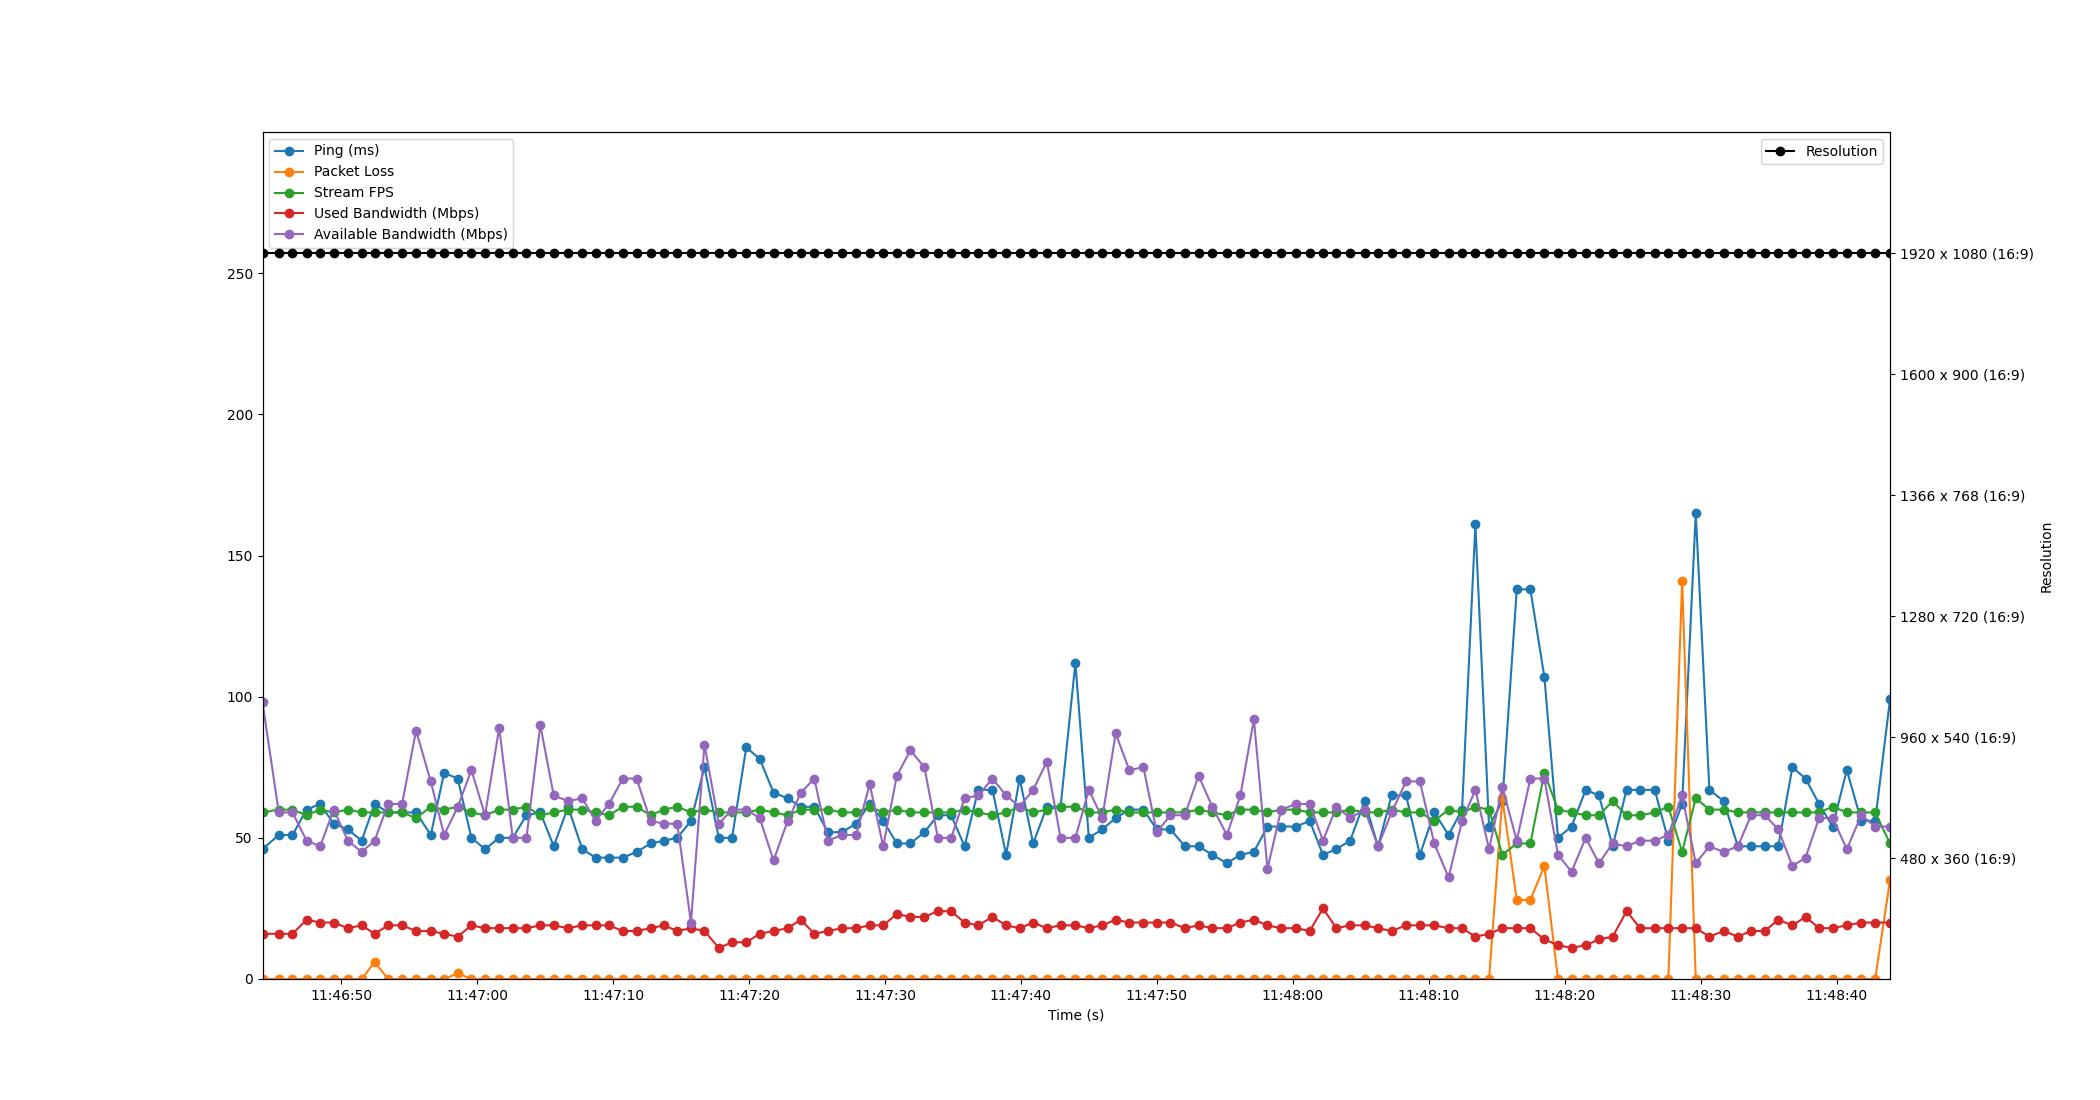

Values plotted in this chart, from the file beside it:
Time, Timestamp, Ping, Packet Loss, Stream FPS, Used Bandwidth, Resolution, Available Bandwidth
3.0994415283203125e-06, 2023-07-19 11:46:44.211056, 46, 0, 59, 16, 1920 x 1080 (16:9), 98
1.197, 2023-07-19 11:46:45.408266, 51, 0, 60, 16, 1920 x 1080 (16:9), 59
2.206, 2023-07-19 11:46:46.416817, 51, 0, 60, 16, 1920 x 1080 (16:9), 59
3.243, 2023-07-19 11:46:47.453933, 60, 0, 58, 21, 1920 x 1080 (16:9), 49
4.243, 2023-07-19 11:46:48.454489, 62, 0, 60, 20, 1920 x 1080 (16:9), 47
5.234, 2023-07-19 11:46:49.444994, 55, 0, 59, 20, 1920 x 1080 (16:9), 60
6.283, 2023-07-19 11:46:50.493848, 53, 0, 60, 18, 1920 x 1080 (16:9), 49
7.294, 2023-07-19 11:46:51.505488, 49, 0, 59, 19, 1920 x 1080 (16:9), 45
8.247, 2023-07-19 11:46:52.457604, 62, 6, 59, 16, 1920 x 1080 (16:9), 49
9.237, 2023-07-19 11:46:53.447696, 59, 0, 59, 19, 1920 x 1080 (16:9), 62
10.27, 2023-07-19 11:46:54.476719, 59, 0, 59, 19, 1920 x 1080 (16:9), 62
11.3, 2023-07-19 11:46:55.507393, 59, 0, 57, 17, 1920 x 1080 (16:9), 88
12.38, 2023-07-19 11:46:56.587860, 51, 0, 61, 17, 1920 x 1080 (16:9), 70
13.36, 2023-07-19 11:46:57.570533, 73, 0, 60, 16, 1920 x 1080 (16:9), 51
14.36, 2023-07-19 11:46:58.572393, 71, 2, 61, 15, 1920 x 1080 (16:9), 61
15.37, 2023-07-19 11:46:59.577400, 50, 0, 59, 19, 1920 x 1080 (16:9), 74
16.37, 2023-07-19 11:47:00.581953, 46, 0, 58, 18, 1920 x 1080 (16:9), 58
17.41, 2023-07-19 11:47:01.622656, 50, 0, 60, 18, 1920 x 1080 (16:9), 89
18.4, 2023-07-19 11:47:02.614374, 50, 0, 60, 18, 1920 x 1080 (16:9), 50
19.42, 2023-07-19 11:47:03.630326, 58, 0, 61, 18, 1920 x 1080 (16:9), 50
20.43, 2023-07-19 11:47:04.643961, 59, 0, 58, 19, 1920 x 1080 (16:9), 90
21.42, 2023-07-19 11:47:05.633755, 47, 0, 59, 19, 1920 x 1080 (16:9), 65
22.48, 2023-07-19 11:47:06.686530, 61, 0, 60, 18, 1920 x 1080 (16:9), 63
23.52, 2023-07-19 11:47:07.730165, 46, 0, 60, 19, 1920 x 1080 (16:9), 64
24.5, 2023-07-19 11:47:08.709965, 43, 0, 59, 19, 1920 x 1080 (16:9), 56
25.49, 2023-07-19 11:47:09.700068, 43, 0, 58, 19, 1920 x 1080 (16:9), 62
26.51, 2023-07-19 11:47:10.717019, 43, 0, 61, 17, 1920 x 1080 (16:9), 71
27.51, 2023-07-19 11:47:11.725053, 45, 0, 61, 17, 1920 x 1080 (16:9), 71
28.55, 2023-07-19 11:47:12.761953, 48, 0, 58, 18, 1920 x 1080 (16:9), 56
29.53, 2023-07-19 11:47:13.740239, 49, 0, 60, 19, 1920 x 1080 (16:9), 55
30.51, 2023-07-19 11:47:14.720218, 50, 0, 61, 17, 1920 x 1080 (16:9), 55
31.52, 2023-07-19 11:47:15.729206, 56, 0, 59, 18, 1920 x 1080 (16:9), 20
32.51, 2023-07-19 11:47:16.720323, 75, 0, 60, 17, 1920 x 1080 (16:9), 83
33.57, 2023-07-19 11:47:17.777310, 50, 0, 59, 11, 1920 x 1080 (16:9), 55
34.54, 2023-07-19 11:47:18.750517, 50, 0, 59, 13, 1920 x 1080 (16:9), 60
35.58, 2023-07-19 11:47:19.794484, 82, 0, 59, 13, 1920 x 1080 (16:9), 60
36.57, 2023-07-19 11:47:20.785135, 78, 0, 60, 16, 1920 x 1080 (16:9), 57
37.59, 2023-07-19 11:47:21.804015, 66, 0, 59, 17, 1920 x 1080 (16:9), 42
38.63, 2023-07-19 11:47:22.841009, 64, 0, 58, 18, 1920 x 1080 (16:9), 56
39.61, 2023-07-19 11:47:23.816814, 61, 0, 60, 21, 1920 x 1080 (16:9), 66
40.59, 2023-07-19 11:47:24.802496, 61, 0, 60, 16, 1920 x 1080 (16:9), 71
41.59, 2023-07-19 11:47:25.801908, 52, 0, 60, 17, 1920 x 1080 (16:9), 49
42.61, 2023-07-19 11:47:26.818496, 52, 0, 59, 18, 1920 x 1080 (16:9), 51
43.67, 2023-07-19 11:47:27.877085, 55, 0, 59, 18, 1920 x 1080 (16:9), 51
44.66, 2023-07-19 11:47:28.875439, 62, 0, 61, 19, 1920 x 1080 (16:9), 69
45.66, 2023-07-19 11:47:29.869871, 56, 0, 59, 19, 1920 x 1080 (16:9), 47
46.66, 2023-07-19 11:47:30.874491, 48, 0, 60, 23, 1920 x 1080 (16:9), 72
47.66, 2023-07-19 11:47:31.870501, 48, 0, 59, 22, 1920 x 1080 (16:9), 81
48.69, 2023-07-19 11:47:32.900945, 52, 0, 59, 22, 1920 x 1080 (16:9), 75
49.68, 2023-07-19 11:47:33.887559, 58, 0, 59, 24, 1920 x 1080 (16:9), 50
50.66, 2023-07-19 11:47:34.868080, 58, 0, 59, 24, 1920 x 1080 (16:9), 50
51.64, 2023-07-19 11:47:35.854491, 47, 0, 60, 20, 1920 x 1080 (16:9), 64
52.64, 2023-07-19 11:47:36.855764, 67, 0, 59, 19, 1920 x 1080 (16:9), 65
53.7, 2023-07-19 11:47:37.906542, 67, 0, 58, 22, 1920 x 1080 (16:9), 71
54.7, 2023-07-19 11:47:38.912183, 44, 0, 59, 19, 1920 x 1080 (16:9), 65
55.7, 2023-07-19 11:47:39.906512, 71, 0, 61, 18, 1920 x 1080 (16:9), 61
56.69, 2023-07-19 11:47:40.903015, 48, 0, 59, 20, 1920 x 1080 (16:9), 67
57.69, 2023-07-19 11:47:41.905516, 61, 0, 60, 18, 1920 x 1080 (16:9), 77
58.7, 2023-07-19 11:47:42.915543, 61, 0, 61, 19, 1920 x 1080 (16:9), 50
59.8, 2023-07-19 11:47:44.008036, 112, 0, 61, 19, 1920 x 1080 (16:9), 50
... 59 more rows
